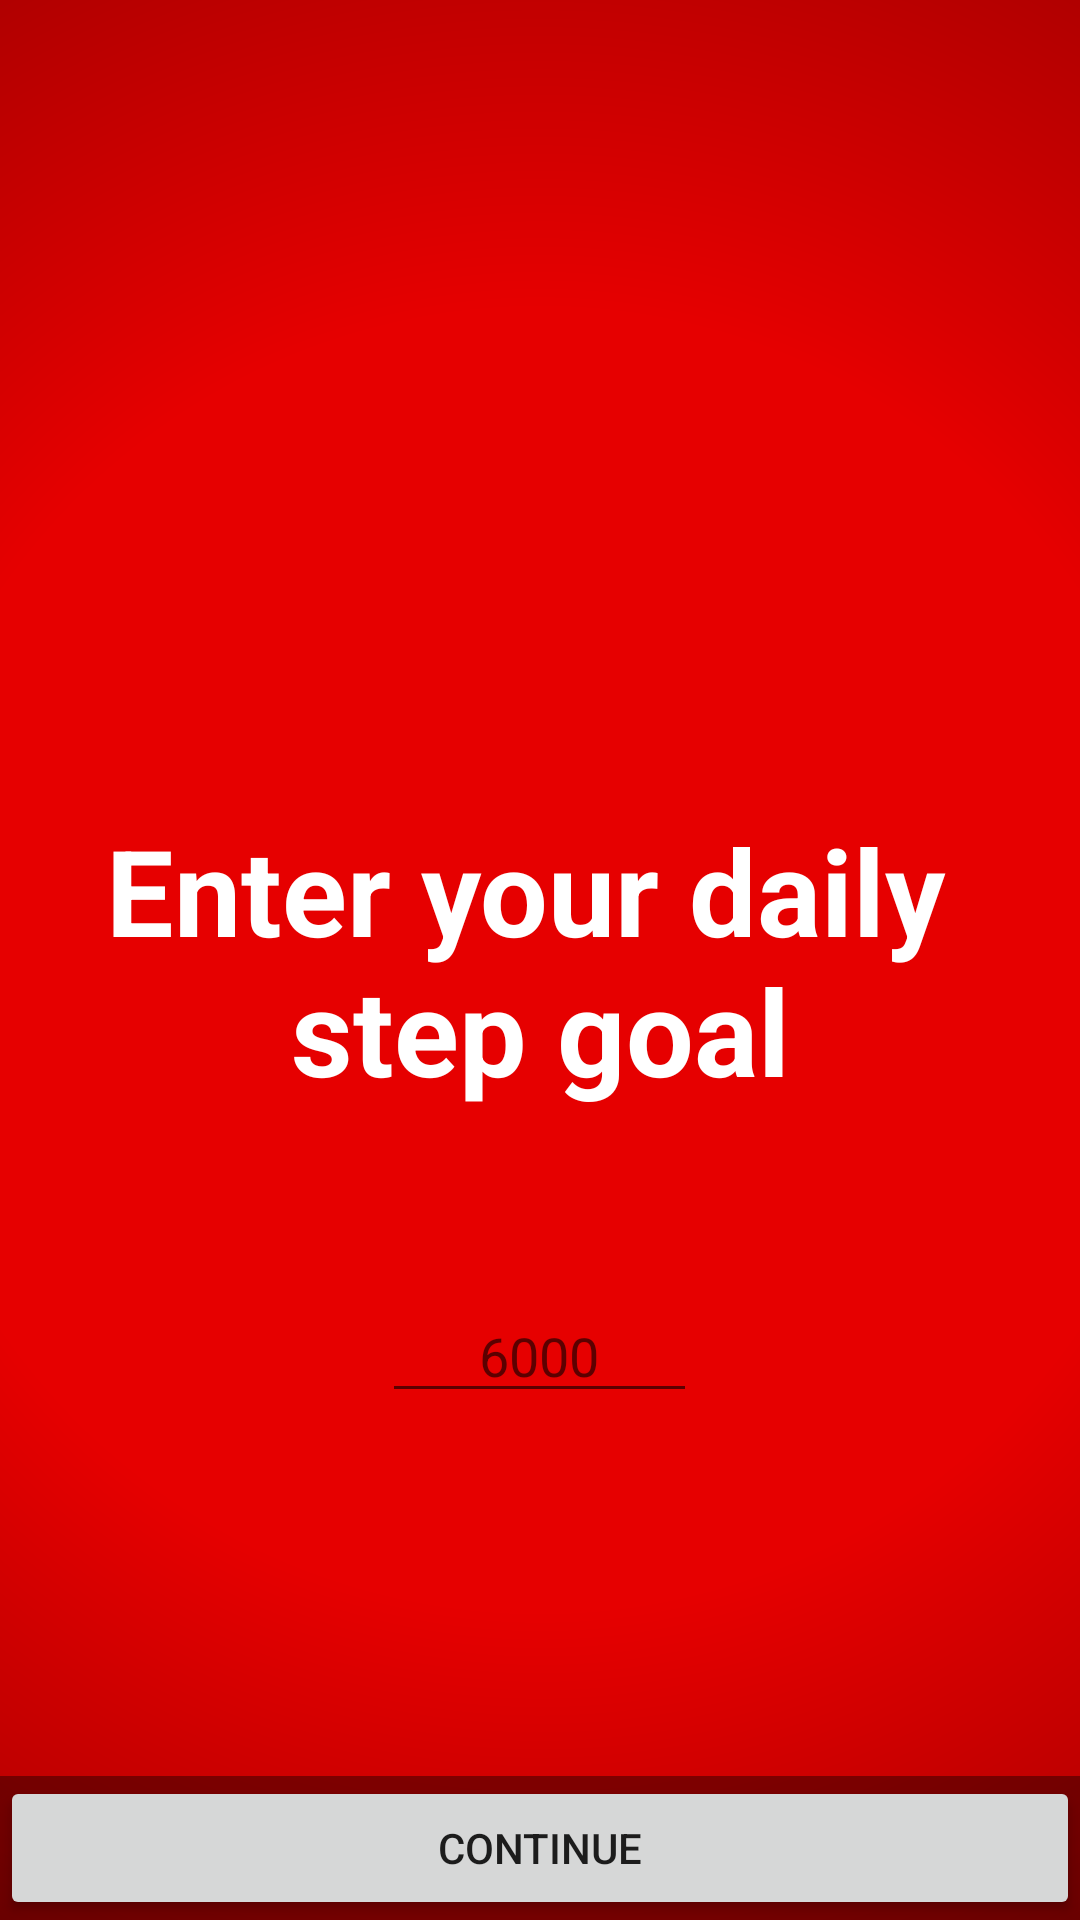

The Android layout XML behind this screen, and the referenced resources:
<!-- AndroidManifest.xml: application theme AppTheme -->
<!-- res/layout/activity_start_fullscreen_parttwo.xml -->
<FrameLayout xmlns:android="http://schemas.android.com/apk/res/android"
    xmlns:tools="http://schemas.android.com/tools"
    android:layout_width="match_parent"
    android:layout_height="match_parent"
    android:background="@drawable/background_welcome_part3"
    tools:context="ruebenburrowsdavies.info.primefittracking.start_fullscreen_parttwo">

    
    <TextView
        android:id="@+id/fullscreen_content"
        android:layout_width="match_parent"
        android:layout_height="match_parent"
        android:gravity="center"
        android:keepScreenOn="true"
        android:text="@string/dummy_content3"
        android:textColor="#FFFFFF"
        android:textSize="40sp"
        android:textStyle="bold" />



    <LinearLayout
        android:id="@+id/fullscreen_content_controls"
        style="?metaButtonBarStyle"
        android:layout_width="match_parent"
        android:layout_height="wrap_content"
        android:layout_gravity="bottom|center_horizontal"
        android:background="@color/black_overlay"
        android:orientation="horizontal"
        tools:ignore="UselessParent">

        <Button
            android:id="@+id/dummy_button3"
            style="?metaButtonBarButtonStyle"
            android:layout_width="0dp"
            android:layout_height="wrap_content"
            android:layout_weight="1"
            android:text="@string/dummy_button" />

    </LinearLayout>

    
    <RelativeLayout
        android:layout_width="match_parent"
        android:layout_height="match_parent"
        android:fitsSystemWindows="true">

        <EditText
            android:layout_width="wrap_content"
            android:layout_height="wrap_content"
            android:inputType="number"
            android:ems="5"
            android:id="@+id/start_step_goal"
            android:gravity="center"
            android:layout_gravity="center_horizontal|top"
            android:layout_marginBottom="169dp"
            android:layout_alignParentBottom="true"
            android:layout_centerHorizontal="true"
            android:hint="6000"/>

    </RelativeLayout>

</FrameLayout>
<!-- resources referenced by this layout -->
<resources>
  <color name="black_overlay">#66000000</color>
  <!-- drawable background_welcome_part3 (drawable) -->
  <shape xmlns:android="http://schemas.android.com/apk/res/android"
      android:shape="rectangle">
      <gradient
          android:centerColor="#e60000"
          android:endColor="#990000"
          android:gradientRadius="1300"
          android:startColor="#e60000"
          android:type="radial"/>
  
  </shape>
  <string name="dummy_button">Continue</string>
  <string name="dummy_content3">Enter your daily \nstep goal</string>
  <style name="AppTheme" parent="Theme.AppCompat.DayNight.DarkActionBar">
          
          <item name="colorPrimary">@color/colorPrimary</item>
          <item name="colorPrimaryDark">@color/colorPrimaryDark</item>
          <item name="colorAccent">@color/colorAccent</item>
          <item name="android:windowContentOverlay">@null</item>
  
  
      </style>
  <color name="colorPrimary">#8BC34A</color>
  <color name="colorPrimaryDark">#689F38</color>
  <color name="colorAccent">#FF9800</color>
</resources>
